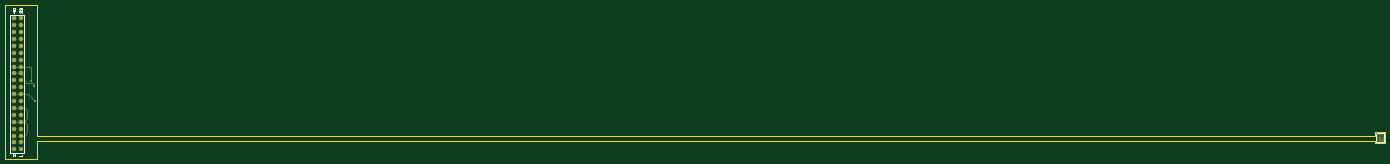
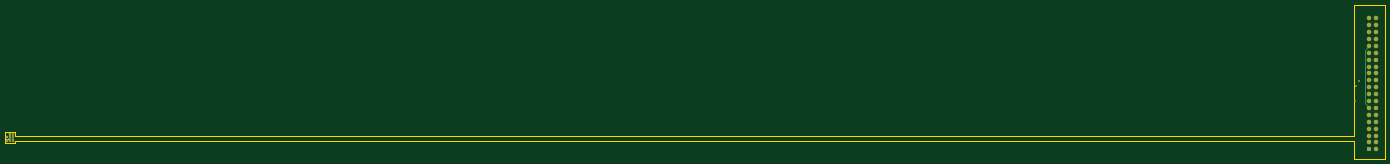
Circuit board: 9 layer files. Board 507.7 x 56.5 mm.
- bottom_copper: TINIscope_v1.GBL (2287 bytes)
- bottom_silk: TINIscope_v1.GBO (165 bytes)
- paste: TINIscope_v1.GBP (417 bytes)
- bottom_mask: TINIscope_v1.GBS (1724 bytes)
- outline: TINIscope_v1.GKO (638 bytes)
- top_copper: TINIscope_v1.GTL (3569 bytes)
- top_silk: TINIscope_v1.GTO (1228 bytes)
- paste: TINIscope_v1.GTP (721 bytes)
- top_mask: TINIscope_v1.GTS (2202 bytes)

=== bottom_copper: TINIscope_v1.GBL ===
G04 Layer_Physical_Order=4*
G04 Layer_Color=16711680*
%FSLAX25Y25*%
%MOIN*%
G70*
G01*
G75*
%ADD11C,0.00400*%
%ADD14C,0.05905*%
%ADD15R,0.05905X0.05905*%
%ADD16C,0.01200*%
%ADD17C,0.02000*%
%ADD19R,0.03543X0.02756*%
%ADD20R,0.02362X0.01968*%
%ADD21C,0.00800*%
%ADD22R,0.03000X0.02000*%
%ADD23R,0.02300X0.05700*%
%ADD24R,0.02400X0.04000*%
%ADD25R,0.03600X0.01700*%
D11*
X124810Y240890D02*
X131320Y247400D01*
Y324380D01*
X124810Y330890D02*
X131320Y324380D01*
X2090631Y194900D02*
Y196168D01*
X2091063Y196600D01*
X2098000D01*
X2098774Y195826D01*
Y194911D02*
Y195826D01*
D14*
X114810Y370890D02*
D03*
X124810D02*
D03*
X114810Y360890D02*
D03*
X124810D02*
D03*
X114810Y350890D02*
D03*
X124810D02*
D03*
X114810Y340890D02*
D03*
X124810D02*
D03*
X114810Y330890D02*
D03*
X124810D02*
D03*
X114810Y320890D02*
D03*
X124810D02*
D03*
X114810Y310890D02*
D03*
X124810D02*
D03*
X114810Y300890D02*
D03*
X124810D02*
D03*
X114810Y290890D02*
D03*
X124810D02*
D03*
X114810Y280890D02*
D03*
X124810D02*
D03*
X114810Y270890D02*
D03*
X124810D02*
D03*
X114810Y260890D02*
D03*
X124810D02*
D03*
X114810Y250890D02*
D03*
X124810D02*
D03*
X114810Y240890D02*
D03*
X124810D02*
D03*
X114810Y230890D02*
D03*
X124810D02*
D03*
X114810Y220890D02*
D03*
X124810D02*
D03*
X114810Y210890D02*
D03*
X124810D02*
D03*
X114810Y200890D02*
D03*
X124810D02*
D03*
X114810Y190890D02*
D03*
X124810D02*
D03*
X114810Y180890D02*
D03*
D15*
X124810D02*
D03*
D16*
X2089400Y192000D02*
D03*
X2096806Y203100D02*
D03*
X2098774Y199005D02*
D03*
X2094837Y194911D02*
D03*
X2090900Y201053D02*
D03*
X2098774Y194911D02*
D03*
X2090700Y198900D02*
D03*
X2090900Y204000D02*
D03*
D17*
X145200Y250300D02*
D03*
X139000Y280600D02*
D03*
X144200Y272000D02*
D03*
D19*
X2098500Y198805D02*
D03*
Y192900D02*
D03*
D20*
X2094568Y198500D02*
D03*
X2090631D02*
D03*
X2094568Y194900D02*
D03*
X2090631D02*
D03*
X2094568Y203600D02*
D03*
X2090631D02*
D03*
X2090631Y201100D02*
D03*
X2094568D02*
D03*
X2090631Y192400D02*
D03*
X2094568D02*
D03*
D21*
X2094968Y203100D02*
X2096806D01*
D22*
X2090300Y192400D02*
D03*
D23*
X2094550Y201250D02*
D03*
D24*
X2094600Y193600D02*
D03*
D25*
X2098500Y194750D02*
D03*
M02*

=== bottom_silk: TINIscope_v1.GBO ===
G04 Layer_Color=32896*
%FSLAX25Y25*%
%MOIN*%
G70*
G01*
G75*
%ADD26C,0.00787*%
D26*
X2097122Y195459D02*
Y196247D01*
X2099878Y195459D02*
Y196247D01*
M02*

=== paste: TINIscope_v1.GBP ===
G04 Layer_Color=128*
%FSLAX25Y25*%
%MOIN*%
G70*
G01*
G75*
%ADD19R,0.03543X0.02756*%
%ADD20R,0.02362X0.01968*%
D19*
X2098500Y198805D02*
D03*
Y192900D02*
D03*
D20*
X2094568Y198500D02*
D03*
X2090631D02*
D03*
X2094568Y194900D02*
D03*
X2090631D02*
D03*
X2094568Y203600D02*
D03*
X2090631D02*
D03*
X2090631Y201100D02*
D03*
X2094568D02*
D03*
X2090631Y192400D02*
D03*
X2094568D02*
D03*
M02*

=== bottom_mask: TINIscope_v1.GBS ===
G04 Layer_Color=16711935*
%FSLAX25Y25*%
%MOIN*%
G70*
G01*
G75*
%ADD28C,0.06706*%
%ADD29R,0.06706X0.06706*%
%ADD30C,0.01357*%
%ADD31C,0.02800*%
%ADD32R,0.04343X0.03556*%
%ADD33R,0.03162X0.02768*%
D28*
X114810Y370890D02*
D03*
X124810D02*
D03*
X114810Y360890D02*
D03*
X124810D02*
D03*
X114810Y350890D02*
D03*
X124810D02*
D03*
X114810Y340890D02*
D03*
X124810D02*
D03*
X114810Y330890D02*
D03*
X124810D02*
D03*
X114810Y320890D02*
D03*
X124810D02*
D03*
X114810Y310890D02*
D03*
X124810D02*
D03*
X114810Y300890D02*
D03*
X124810D02*
D03*
X114810Y290890D02*
D03*
X124810D02*
D03*
X114810Y280890D02*
D03*
X124810D02*
D03*
X114810Y270890D02*
D03*
X124810D02*
D03*
X114810Y260890D02*
D03*
X124810D02*
D03*
X114810Y250890D02*
D03*
X124810D02*
D03*
X114810Y240890D02*
D03*
X124810D02*
D03*
X114810Y230890D02*
D03*
X124810D02*
D03*
X114810Y220890D02*
D03*
X124810D02*
D03*
X114810Y210890D02*
D03*
X124810D02*
D03*
X114810Y200890D02*
D03*
X124810D02*
D03*
X114810Y190890D02*
D03*
X124810D02*
D03*
X114810Y180890D02*
D03*
D29*
X124810D02*
D03*
D30*
X2089400Y192000D02*
D03*
X2096806Y203100D02*
D03*
X2098774Y199005D02*
D03*
X2094837Y194911D02*
D03*
X2090900Y201053D02*
D03*
X2098774Y194911D02*
D03*
X2090700Y198900D02*
D03*
X2090900Y204000D02*
D03*
D31*
X145200Y250300D02*
D03*
X139000Y280600D02*
D03*
X144200Y272000D02*
D03*
D32*
X2098500Y198805D02*
D03*
Y192900D02*
D03*
D33*
X2094568Y198500D02*
D03*
X2090631D02*
D03*
X2094568Y194900D02*
D03*
X2090631D02*
D03*
X2094568Y203600D02*
D03*
X2090631D02*
D03*
X2090631Y201100D02*
D03*
X2094568D02*
D03*
X2090631Y192400D02*
D03*
X2094568D02*
D03*
M02*

=== outline: TINIscope_v1.GKO ===
G04 Layer_Color=16711935*
%FSLAX25Y25*%
%MOIN*%
G70*
G01*
G75*
%ADD11C,0.00400*%
D11*
X102500Y390000D02*
X147500D01*
X102500Y167500D02*
Y390000D01*
X147500Y207500D02*
Y390000D01*
X102500Y167500D02*
X142500D01*
X147500D01*
Y190500D01*
Y200600D02*
Y207500D01*
Y190500D02*
Y192500D01*
X2087800D01*
X147500Y200600D02*
X2080000D01*
X2087800Y190400D02*
Y192500D01*
Y190400D02*
X2100600D01*
X2087800Y200600D02*
Y205600D01*
X2079900Y200600D02*
X2087800D01*
Y205600D02*
X2100800D01*
X2101300Y190400D02*
Y198000D01*
X2100600Y190400D02*
X2101300D01*
Y198000D02*
Y205600D01*
X2100800D02*
X2101300D01*
M02*

=== top_copper: TINIscope_v1.GTL ===
G04 Layer_Physical_Order=1*
G04 Layer_Color=255*
%FSLAX25Y25*%
%MOIN*%
G70*
G01*
G75*
%ADD10C,0.01000*%
%ADD11C,0.00400*%
%ADD12C,0.02000*%
%ADD13C,0.00500*%
%ADD14C,0.05905*%
%ADD15R,0.05905X0.05905*%
%ADD16C,0.01200*%
%ADD17C,0.02000*%
D10*
X2098774Y192864D02*
D03*
X2096806D02*
D03*
X2094837D02*
D03*
X2092868D02*
D03*
X2090900D02*
D03*
X2098774Y194911D02*
D03*
X2096806D02*
D03*
X2094837D02*
D03*
X2092868D02*
D03*
X2090900D02*
D03*
X2098774Y196958D02*
D03*
X2096806D02*
D03*
X2094837D02*
D03*
X2092868D02*
D03*
X2090900D02*
D03*
X2098774Y199005D02*
D03*
X2096806D02*
D03*
X2094837D02*
D03*
X2092868D02*
D03*
X2090900D02*
D03*
X2098774Y201053D02*
D03*
X2096806D02*
D03*
X2094837D02*
D03*
X2092868D02*
D03*
X2090900D02*
D03*
X2092868Y203100D02*
D03*
X2094837D02*
D03*
X2096806D02*
D03*
X2098774D02*
D03*
D11*
X2089300Y192000D02*
X2089500Y191800D01*
X2089300Y192000D02*
Y197406D01*
X2090900Y199005D01*
X2089636Y191664D02*
X2093136D01*
X2089500Y191800D02*
X2089636Y191664D01*
X2092868Y191931D02*
X2093136Y191664D01*
X2093200Y191600D01*
X2092868Y191931D02*
Y192864D01*
X2093200Y191600D02*
X2096600D01*
X2096806Y191806D01*
Y192864D01*
X114810Y300890D02*
X124810D01*
X2098774Y194911D02*
Y196958D01*
X2094837Y194911D02*
Y196958D01*
X2090900Y194911D02*
Y196958D01*
X124810Y300890D02*
X137400D01*
X139000Y280600D02*
Y299290D01*
X137400Y300890D02*
X139000Y299290D01*
X143700Y272000D02*
X144200D01*
Y275600D01*
X142100Y277700D02*
X144200Y275600D01*
X131600Y277700D02*
X142100D01*
X130000Y279300D02*
X131600Y277700D01*
X130000Y279300D02*
Y285700D01*
X124810Y290890D02*
X130000Y285700D01*
X114810Y290890D02*
X124810D01*
D12*
Y200890D02*
X129790D01*
X133400Y204500D01*
Y216980D01*
X129490Y220890D02*
X133400Y216980D01*
X124810Y220890D02*
X129490D01*
X124810Y240890D02*
X131010D01*
X134200Y237700D01*
Y225600D02*
Y237700D01*
X129490Y220890D02*
X134200Y225600D01*
X114810Y220890D02*
X124810D01*
X114810Y240890D02*
X124810D01*
D13*
Y260890D02*
X134610D01*
X114810D02*
X124810D01*
X134610D02*
X145200Y250300D01*
D14*
X114810Y370890D02*
D03*
X124810D02*
D03*
X114810Y360890D02*
D03*
X124810D02*
D03*
X114810Y350890D02*
D03*
X124810D02*
D03*
X114810Y340890D02*
D03*
X124810D02*
D03*
X114810Y330890D02*
D03*
X124810D02*
D03*
X114810Y320890D02*
D03*
X124810D02*
D03*
X114810Y310890D02*
D03*
X124810D02*
D03*
X114810Y300890D02*
D03*
X124810D02*
D03*
X114810Y290890D02*
D03*
X124810D02*
D03*
X114810Y280890D02*
D03*
X124810D02*
D03*
X114810Y270890D02*
D03*
X124810D02*
D03*
X114810Y260890D02*
D03*
X124810D02*
D03*
X114810Y250890D02*
D03*
X124810D02*
D03*
X114810Y240890D02*
D03*
X124810D02*
D03*
X114810Y230890D02*
D03*
X124810D02*
D03*
X114810Y220890D02*
D03*
X124810D02*
D03*
X114810Y210890D02*
D03*
X124810D02*
D03*
X114810Y200890D02*
D03*
X124810D02*
D03*
X114810Y190890D02*
D03*
X124810D02*
D03*
X114810Y180890D02*
D03*
D15*
X124810D02*
D03*
D16*
X2089400Y192000D02*
D03*
X2092868Y196958D02*
D03*
Y194911D02*
D03*
X2094837Y203100D02*
D03*
X2096806D02*
D03*
X2098774Y201053D02*
D03*
Y199005D02*
D03*
X2094837Y194911D02*
D03*
X2096806Y201053D02*
D03*
X2090900D02*
D03*
X2096806Y194911D02*
D03*
X2090900D02*
D03*
X2094837Y199005D02*
D03*
X2098774Y194911D02*
D03*
X2090900Y204000D02*
D03*
X2092868Y199005D02*
D03*
Y201053D02*
D03*
D17*
X145200Y250300D02*
D03*
X139000Y280600D02*
D03*
X144200Y272000D02*
D03*
M02*

=== top_silk: TINIscope_v1.GTO ===
G04 Layer_Color=65535*
%FSLAX25Y25*%
%MOIN*%
G70*
G01*
G75*
%ADD11C,0.00400*%
%ADD21C,0.00800*%
%ADD26C,0.00787*%
D11*
X2088931Y203100D02*
X2090900Y205068D01*
X2100743D01*
Y191289D02*
Y205068D01*
X2088931Y191289D02*
X2100743D01*
X2088931D02*
Y203100D01*
D21*
X126810Y170890D02*
Y172223D01*
Y171556D01*
X122811D01*
X123478Y170890D01*
X116810Y173556D02*
Y170890D01*
X114144Y173556D01*
X113478D01*
X112811Y172889D01*
Y171556D01*
X113478Y170890D01*
X116810Y380889D02*
X112811D01*
X114811Y378890D01*
Y381556D01*
X113478Y382889D02*
X112811Y383555D01*
Y384888D01*
X113478Y385555D01*
X116144D01*
X116810Y384888D01*
Y383555D01*
X116144Y382889D01*
X113478D01*
X123478Y378890D02*
X122811Y379556D01*
Y380889D01*
X123478Y381556D01*
X124144D01*
X124811Y380889D01*
Y380223D01*
Y380889D01*
X125477Y381556D01*
X126144D01*
X126810Y380889D01*
Y379556D01*
X126144Y378890D01*
Y382889D02*
X126810Y383555D01*
Y384888D01*
X126144Y385555D01*
X123478D01*
X122811Y384888D01*
Y383555D01*
X123478Y382889D01*
X124144D01*
X124811Y383555D01*
Y385555D01*
D26*
X129810Y175890D02*
Y375890D01*
X109810Y175890D02*
Y375890D01*
Y175890D02*
X129810D01*
X109810Y375890D02*
X129810D01*
M02*

=== paste: TINIscope_v1.GTP ===
G04 Layer_Color=8421504*
%FSLAX25Y25*%
%MOIN*%
G70*
G01*
G75*
%ADD10C,0.01000*%
D10*
X2098774Y192864D02*
D03*
X2096806D02*
D03*
X2094837D02*
D03*
X2092868D02*
D03*
X2090900D02*
D03*
X2098774Y194911D02*
D03*
X2096806D02*
D03*
X2094837D02*
D03*
X2092868D02*
D03*
X2090900D02*
D03*
X2098774Y196958D02*
D03*
X2096806D02*
D03*
X2094837D02*
D03*
X2092868D02*
D03*
X2090900D02*
D03*
X2098774Y199005D02*
D03*
X2096806D02*
D03*
X2094837D02*
D03*
X2092868D02*
D03*
X2090900D02*
D03*
X2098774Y201053D02*
D03*
X2096806D02*
D03*
X2094837D02*
D03*
X2092868D02*
D03*
X2090900D02*
D03*
X2092868Y203100D02*
D03*
X2094837D02*
D03*
X2096806D02*
D03*
X2098774D02*
D03*
M02*

=== top_mask: TINIscope_v1.GTS ===
G04 Layer_Color=8388736*
%FSLAX25Y25*%
%MOIN*%
G70*
G01*
G75*
%ADD27C,0.01394*%
%ADD28C,0.06706*%
%ADD29R,0.06706X0.06706*%
%ADD30C,0.01357*%
%ADD31C,0.02800*%
D27*
X2098774Y192864D02*
D03*
X2096806D02*
D03*
X2094837D02*
D03*
X2092868D02*
D03*
X2090900D02*
D03*
X2098774Y194911D02*
D03*
X2096806D02*
D03*
X2094837D02*
D03*
X2092868D02*
D03*
X2090900D02*
D03*
X2098774Y196958D02*
D03*
X2096806D02*
D03*
X2094837D02*
D03*
X2092868D02*
D03*
X2090900D02*
D03*
X2098774Y199005D02*
D03*
X2096806D02*
D03*
X2094837D02*
D03*
X2092868D02*
D03*
X2090900D02*
D03*
X2098774Y201053D02*
D03*
X2096806D02*
D03*
X2094837D02*
D03*
X2092868D02*
D03*
X2090900D02*
D03*
X2092868Y203100D02*
D03*
X2094837D02*
D03*
X2096806D02*
D03*
X2098774D02*
D03*
D28*
X114810Y370890D02*
D03*
X124810D02*
D03*
X114810Y360890D02*
D03*
X124810D02*
D03*
X114810Y350890D02*
D03*
X124810D02*
D03*
X114810Y340890D02*
D03*
X124810D02*
D03*
X114810Y330890D02*
D03*
X124810D02*
D03*
X114810Y320890D02*
D03*
X124810D02*
D03*
X114810Y310890D02*
D03*
X124810D02*
D03*
X114810Y300890D02*
D03*
X124810D02*
D03*
X114810Y290890D02*
D03*
X124810D02*
D03*
X114810Y280890D02*
D03*
X124810D02*
D03*
X114810Y270890D02*
D03*
X124810D02*
D03*
X114810Y260890D02*
D03*
X124810D02*
D03*
X114810Y250890D02*
D03*
X124810D02*
D03*
X114810Y240890D02*
D03*
X124810D02*
D03*
X114810Y230890D02*
D03*
X124810D02*
D03*
X114810Y220890D02*
D03*
X124810D02*
D03*
X114810Y210890D02*
D03*
X124810D02*
D03*
X114810Y200890D02*
D03*
X124810D02*
D03*
X114810Y190890D02*
D03*
X124810D02*
D03*
X114810Y180890D02*
D03*
D29*
X124810D02*
D03*
D30*
X2089400Y192000D02*
D03*
X2092868Y196958D02*
D03*
X2094837Y203100D02*
D03*
X2096806D02*
D03*
X2098774Y201053D02*
D03*
Y199005D02*
D03*
X2094837Y194911D02*
D03*
X2096806Y201053D02*
D03*
X2090900D02*
D03*
X2096806Y194911D02*
D03*
X2090900D02*
D03*
X2094837Y199005D02*
D03*
X2098774Y194911D02*
D03*
X2090900Y204000D02*
D03*
X2092868Y199005D02*
D03*
Y201053D02*
D03*
D31*
X145200Y250300D02*
D03*
X139000Y280600D02*
D03*
X144200Y272000D02*
D03*
M02*

